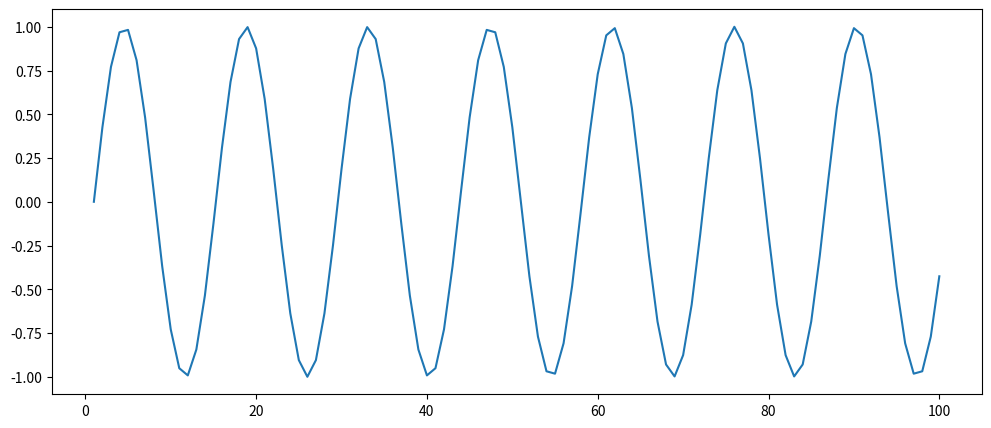

Source code (Python): (Note: this script raises an exception after producing the figure.)
# 1
import numpy as np

# 2
arr_1 = np.array([1, 3, 5, 7, 9])
arr_2 = np.arange(start = 1, stop = 11, step = 2)
arr_3 = np.linspace(start = 1, stop = 9, num = 5, dtype = int)

# 3
arr_3_100 = np.linspace(start = 1, stop = 100, num = 100, dtype = int)

# 4
x_k = np.empty(100, dtype = float)
for i in range(100):
  x_k[i] = np.sin(2 * np.pi * 0.07 * i)

# 5
import matplotlib.pyplot as plt

# 6
plt.figure(figsize=[12, 5], dpi=100)

# 7
plt.plot(arr_3_100, x_k)

# 8
plt.stem(arr_3_100, x_k, '--r', use_line_collection = True)

plt.show()
# 9
def sin_x_div_x(x):
  if x == 0:
    return 100
  else: 
    return np.sin(x)/x

arr_new = np.empty(100, dtype = float)
for i in range(100):
  arr_new[i] = sin_x_div_x(arr_3_100[i])

plt.plot(arr_3_100, arr_new)
plt.title("sinx / x")
plt.xlabel("x")
plt.ylabel("y")

plt.show()

# 10
arr_z = np.empty(100, dtype = "complex_")
for i in range(100):
  arr_z[i] = np.exp(-1 * 1j * 2 * np.pi * 0.07 * i)

z_real = np.empty(100, dtype = "complex_")
for i in range(100):
  z_real[i] = arr_z[i].real

plt.plot(arr_3_100, z_real)
plt.show()

z_imag = np.empty(100, dtype = "complex_")
for i in range(100):
  z_imag[i] = arr_z[i].imag

plt.plot(arr_3_100, z_imag)
plt.show()
